Run: headless pygame with SDL's dummy video driver; simulated clock (each Clock.tick advances the game by its frame time, no real sleeping); random seed 0; keys injected as events and as key.get_pressed() state; no mouse input.
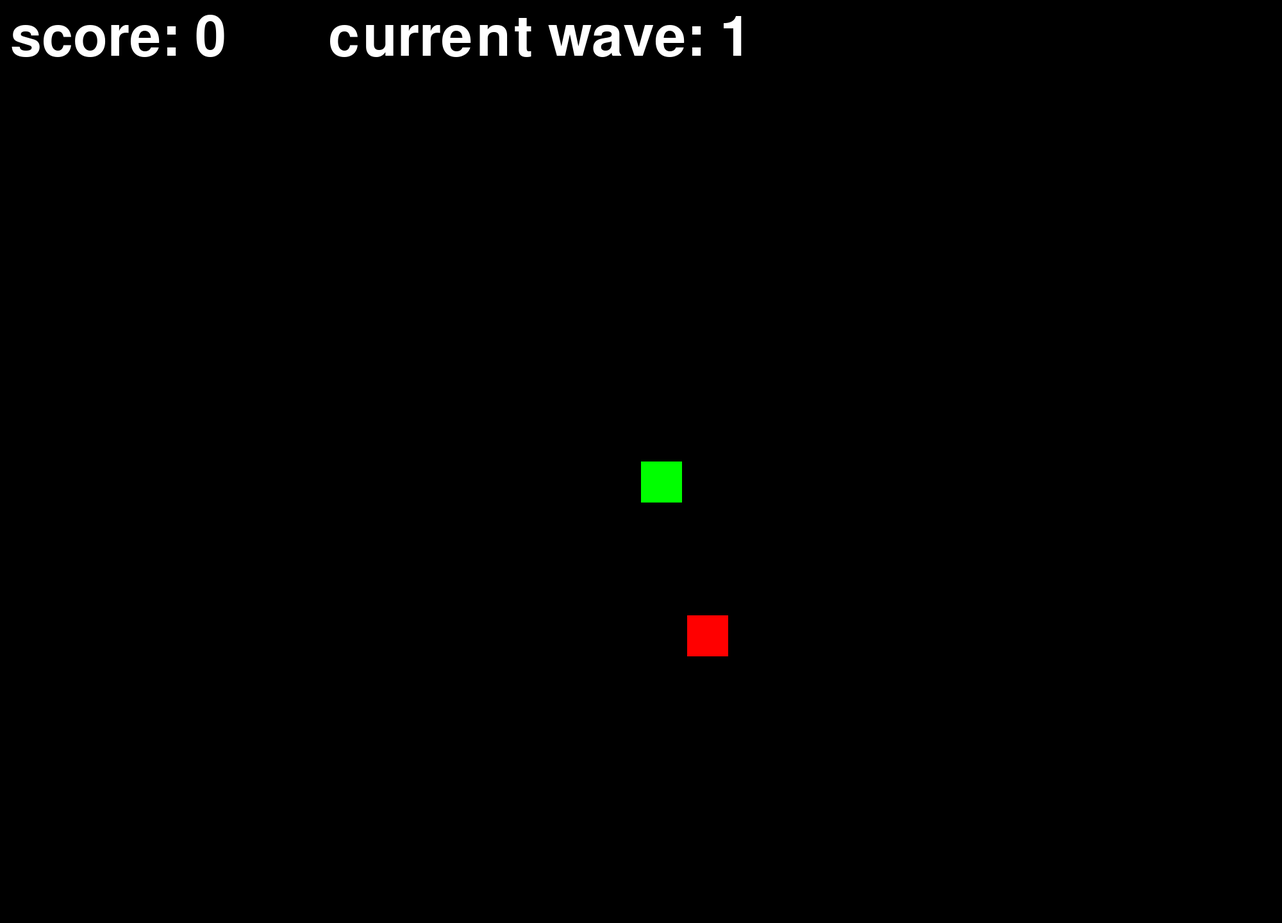
Frame 1 of 4 · flips 1–60 · no input
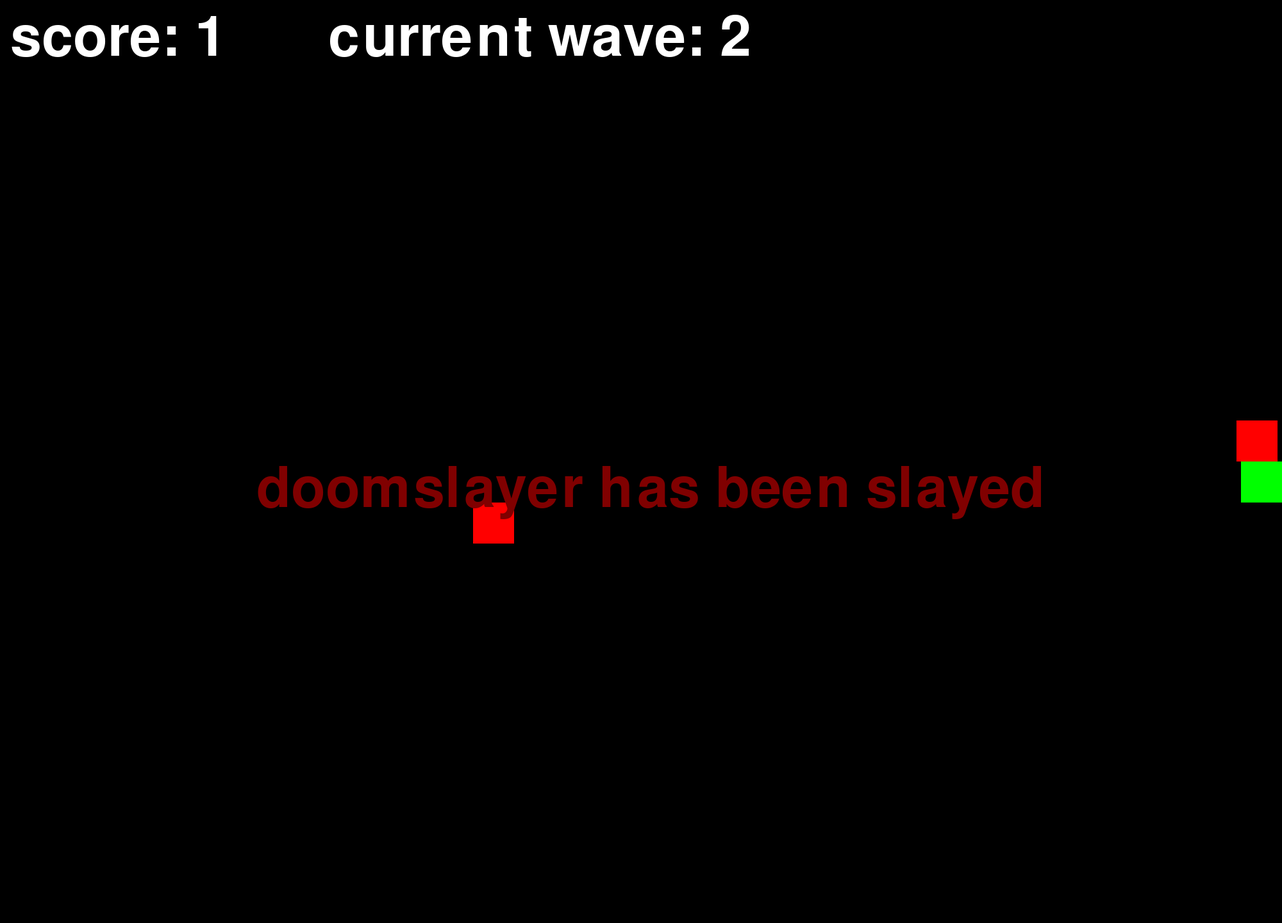
Frame 2 of 4 · flips 61–180 · tapped SPACE, RETURN · held RIGHT (→), D
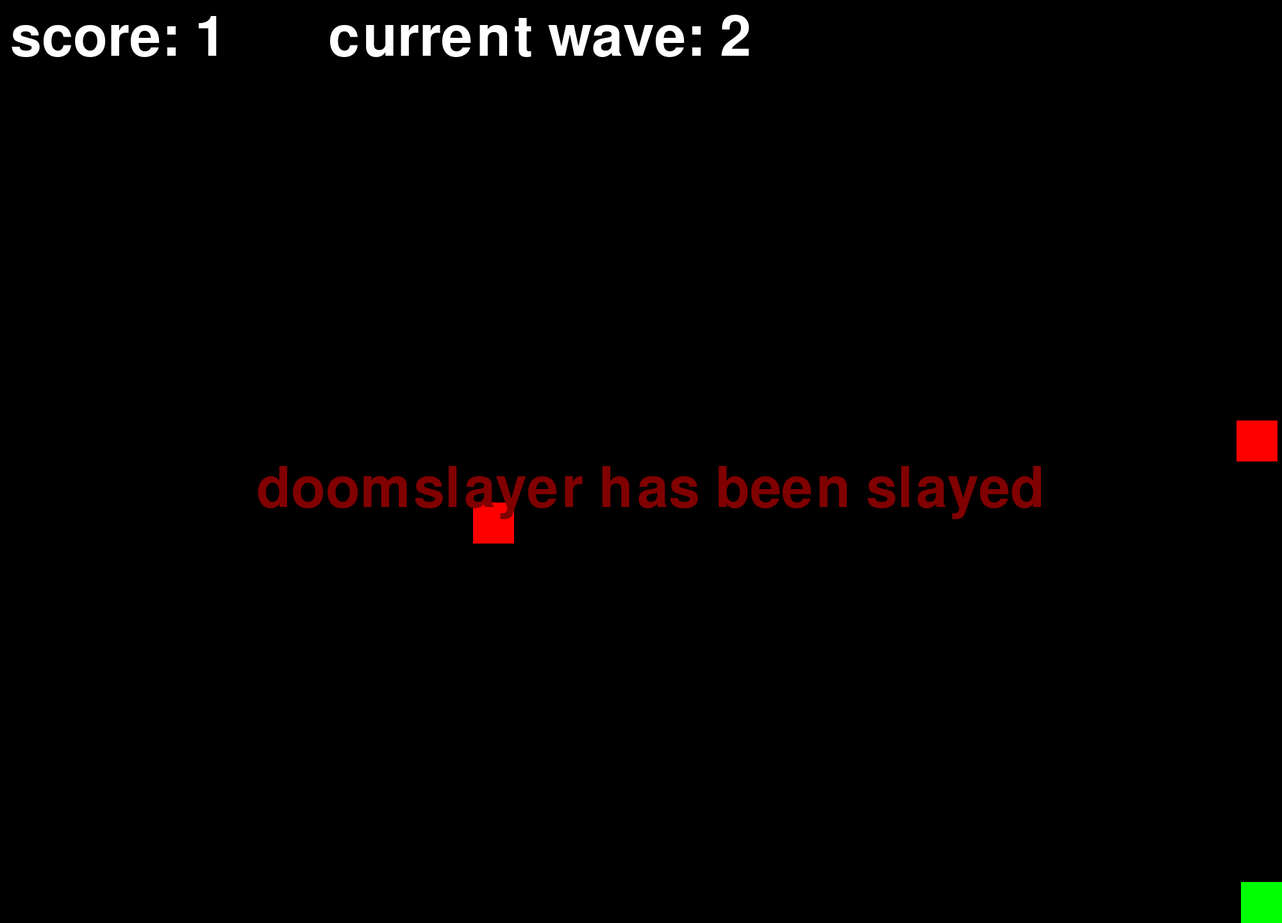
Frame 3 of 4 · flips 181–300 · held DOWN (↓), S
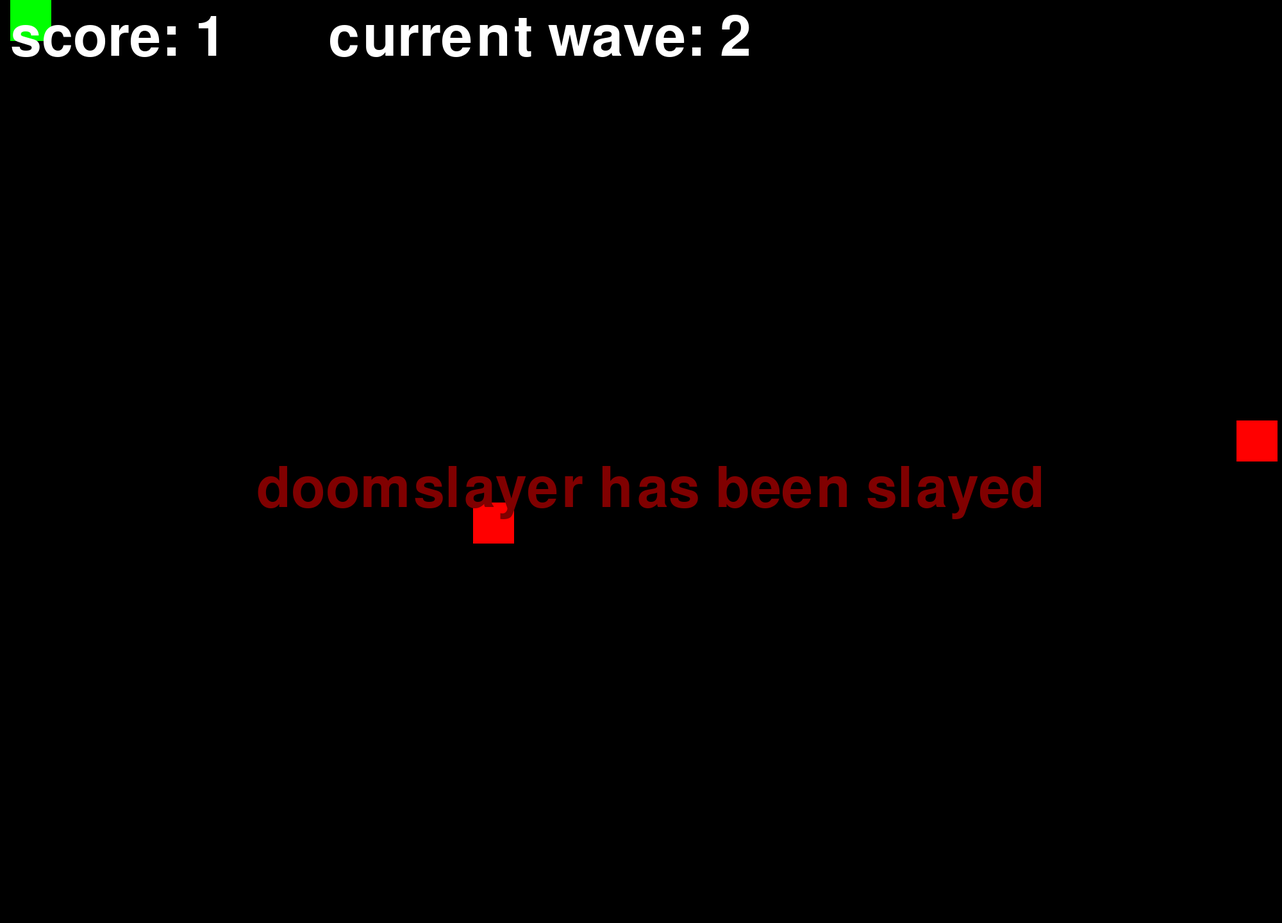
Frame 4 of 4 · flips 301–420 · held LEFT (←), A, UP (↑), W

The pygame program that drew these frames:

#Import packages
import pygame
import sys
import random
# Initialise pygame
pygame.init()
game_over = False
font = pygame.font.SysFont(None, 128)
# Set up screen
width = 2000
height = 1440
screen = pygame.display.set_mode((width, height))
# Initialise variables
running = True
clock = pygame.time.Clock()
score = 0
# player
player_x = width // 2
player_y = height // 2
player_speed = 16
direction = (0, -1)
# bullets
bullets = []
bullet_speed = 32
# demons
enemies = []
enemy_speed = 8
current_wave = 1

def spawn_enemy():
    side = random.choice(['left', 'right', 'top', 'bottom'])
    if side == 'top':
        return [random.randint(0, width), 0]
    elif side == 'bottom':
        return [random.randint(0, width), height]
    if side == 'left':
        return [0, random.randint(0, height)]
    elif side == 'right':
        return [width, random.randint(0, height)]

for i in range(1):
    enemies.append(spawn_enemy())

# initial game loop
running = True

while running:
    clock.tick(60)
    screen.fill((0,0,0))

    for event in pygame.event.get():
            if event.type == pygame.QUIT:
                running = False
            if event.type == pygame.KEYDOWN:
                if event.key == pygame.K_SPACE:
                    bullets.append([player_x, player_y, direction[0], direction[1]])

    keys = pygame.key.get_pressed()
    if keys[pygame.K_a]:
        player_x -= player_speed
        direction = (-1, 0)
    if keys[pygame.K_d]:
        player_x += player_speed
        direction = (1, 0)
    if keys[pygame.K_s]:
        player_y += player_speed
        direction = (0, 1)
    if keys[pygame.K_w]:
        player_y -= player_speed
        direction = (0, -1)
    
    player_x =  max(0, min(player_x, width - 64))
    player_y = max(0, min(player_y, height - 64))

    if not game_over:
        for enemy in enemies:
            if enemy[0] < player_x:
                enemy[0] += enemy_speed
            elif enemy[0] > player_x:
                enemy[0] -= enemy_speed
            if enemy[1] < player_y:
                enemy[1] += enemy_speed
            elif enemy[1] > player_y:
                enemy[1] -= enemy_speed

        for bullet in bullets[:]:
            bullet[0] -= bullet[2]*bullet_speed
            bullet[1] -= bullet[3]*bullet_speed

            if bullet[0] < 0 or bullet[0] > width or bullet[1] < 0 or bullet[1] > height:
                bullets.remove(bullet)
                continue
            
            for enemy in enemies[:]:
                if abs(bullet[0] - enemy[0]) <= 64 and abs(bullet[1] - enemy[1]) <= 64:
                    try:
                        bullets.remove(bullet)
                    except ValueError:
                        continue
                    enemies.remove(enemy)
                    score += 1
                    if len(enemies) ==  0:
                        current_wave += 1
                        for i in range(current_wave):
                            enemies.append(spawn_enemy())
                    break

        for enemy in enemies[:]:
            if abs(enemy[0] - player_x) <= 64 and abs(enemy[1] - player_y) <= 64:
                game_over = True

    pygame.draw.rect(screen, (0, 255, 0),  (player_x, player_y, 64, 64))

    for enemy in enemies:
        pygame.draw.rect(screen, (255, 0, 0), (enemy[0], enemy[1], 64, 64))

    for bullet in bullets:
            pygame.draw.rect(screen, (255, 255, 255), (bullet[0], bullet[1], 8, 16))

    screen.blit(font.render(f"score: {score}", True, (255,255,255)), (16, 16))
    screen.blit(font.render(f"current wave: {current_wave}", True, (255,255,255)), (512, 16))

    if game_over:
        screen.blit(font.render("doomslayer has been slayed", True, (128,0,0)), (width // 5, height // 2))
    pygame.display.update()

pygame.quit()
sys.exit()
